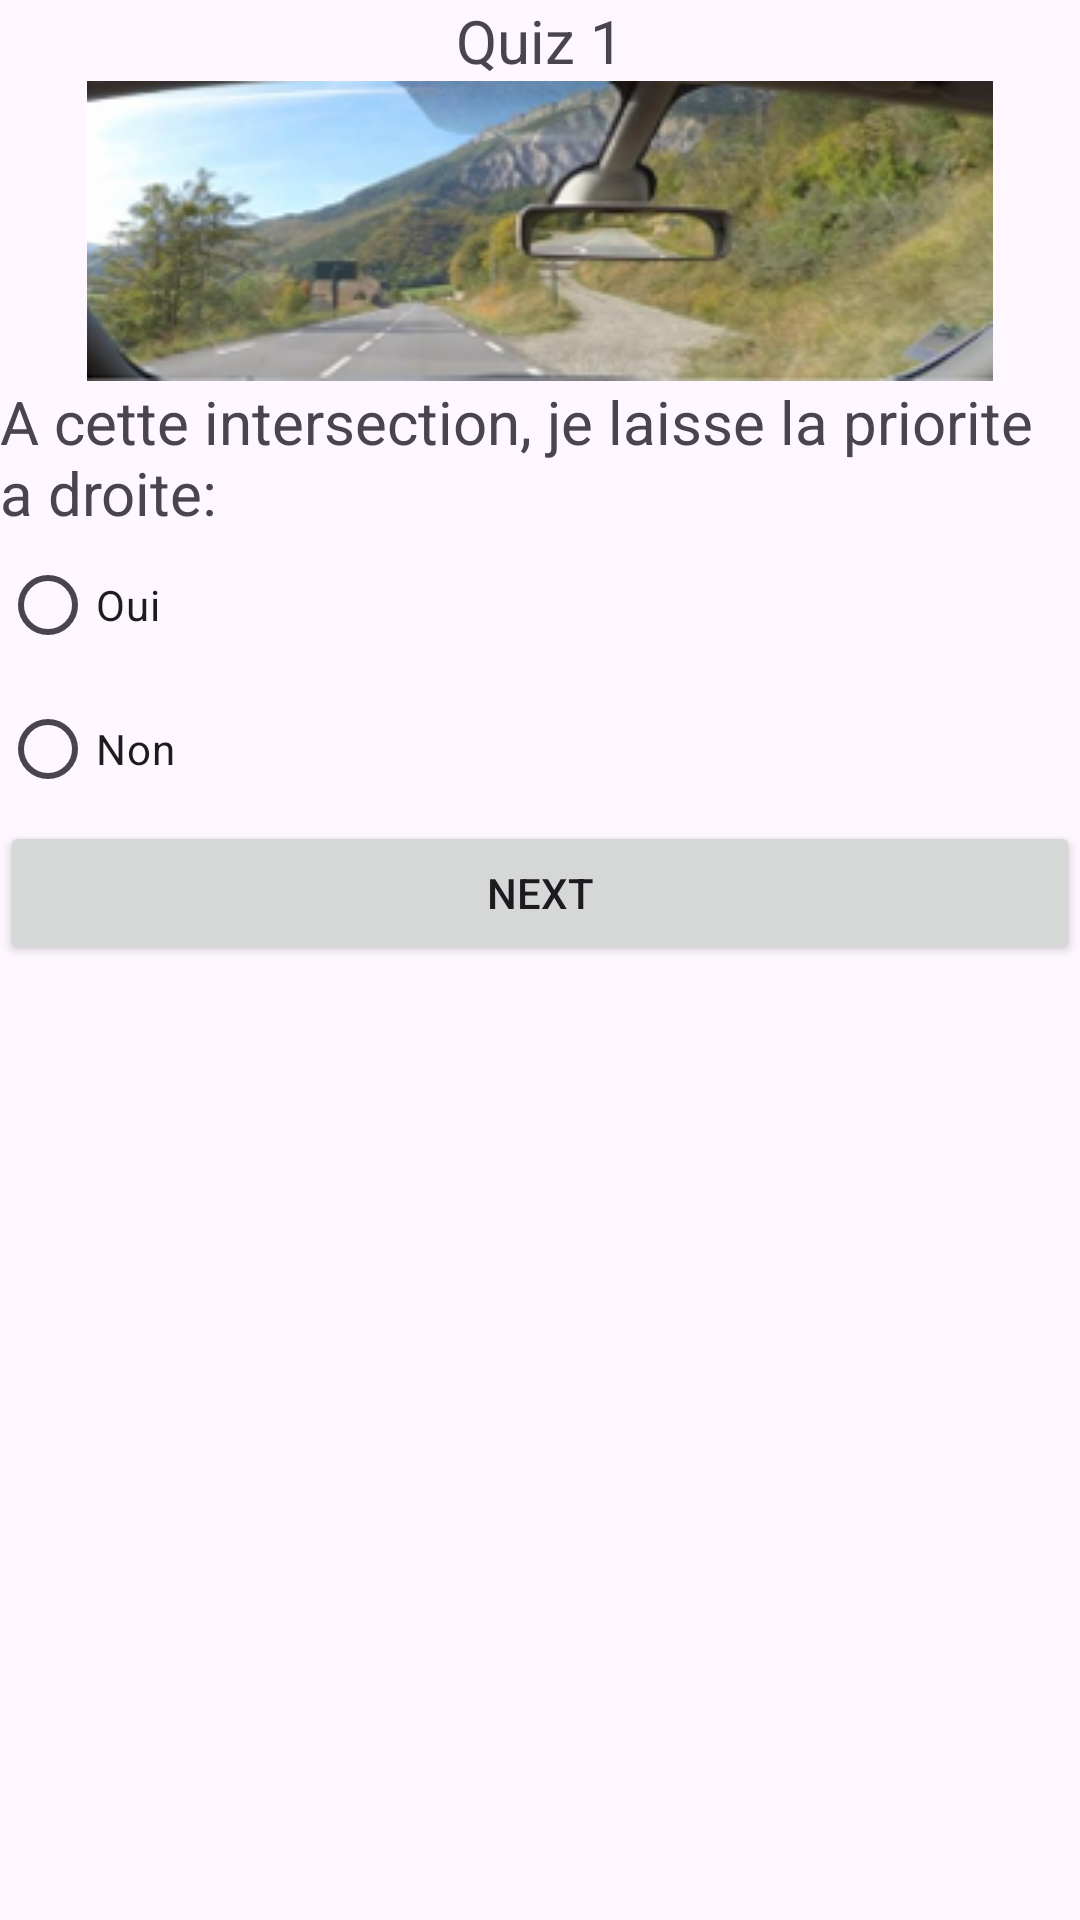

Produce the Android XML layout that renders to this screen, including the resource entries it uses.
<!-- AndroidManifest.xml: application theme Theme.Mokhchy_QuizApp -->
<!-- res/layout/activity_quiz1.xml -->
<?xml version="1.0" encoding="utf-8"?>
<LinearLayout xmlns:android="http://schemas.android.com/apk/res/android"
    android:layout_width="match_parent"
    android:layout_height="match_parent"
    android:orientation="vertical"
    android:layout_margin="50dp">
    <TextView
        android:layout_width="wrap_content"
        android:layout_height="wrap_content"
        android:text="Quiz 1"
        android:layout_gravity="center"
        android:id="@+id/TvRegister"
        android:textSize="20dp">
    </TextView>
    <ImageView
        android:layout_width="match_parent"
        android:layout_height="wrap_content"
        android:src="@drawable/i3"></ImageView>
    <TextView
        android:layout_width="wrap_content"
        android:layout_height="wrap_content"
        android:text="A cette intersection, je laisse la priorite a droite: "
        android:layout_gravity="center"
        android:id="@+id/qst"
        android:textSize="20dp">
    </TextView>
    <RadioGroup
        android:layout_width="wrap_content"
        android:layout_height="wrap_content"
        android:id="@+id/Gpradio">
        <RadioButton
            android:layout_width="wrap_content"
            android:layout_height="wrap_content"
            android:id="@+id/Roui"
            android:text="Oui">
        </RadioButton>
        <RadioButton
            android:layout_width="wrap_content"
            android:layout_height="wrap_content"
            android:id="@+id/Rnon"
            android:text="Non">
        </RadioButton>
    </RadioGroup>
    <Button
        android:layout_width="match_parent"
        android:layout_height="wrap_content"
        android:id="@+id/BtnRegister"
        android:text="Next">
    </Button>
</LinearLayout>
<!-- resources referenced by this layout -->
<resources>
  <!-- drawable i3: png bitmap (drawable, 84765 bytes) -->
  <style name="Theme.Mokhchy_QuizApp" parent="Base.Theme.Mokhchy_QuizApp" />
  <style name="Base.Theme.Mokhchy_QuizApp" parent="Theme.Material3.DayNight.NoActionBar">
          
          
      </style>
</resources>
